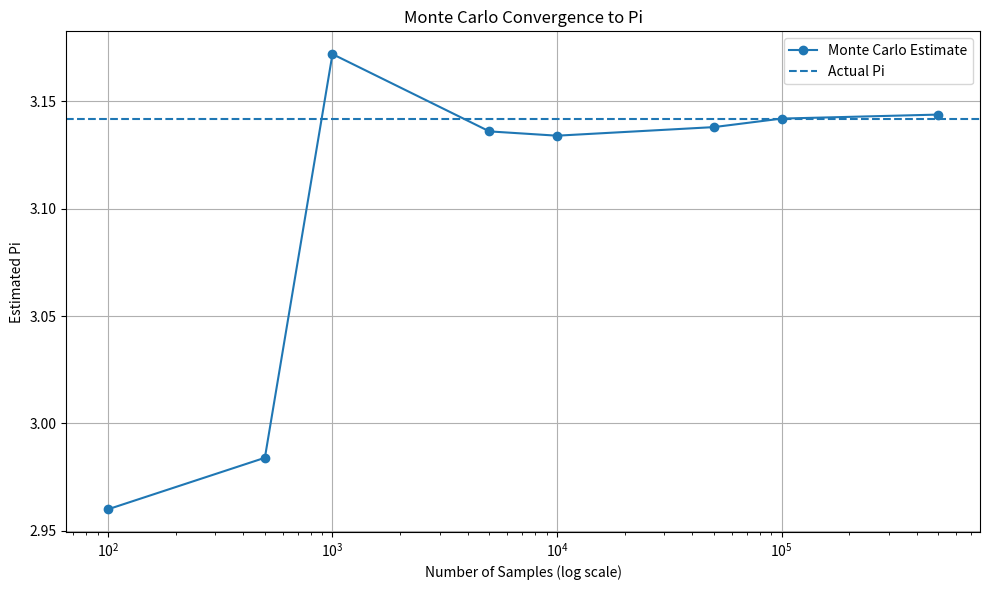

The matplotlib source for this figure: (Note: this script raises an exception after producing the figure.)

import random
import math
import matplotlib.pyplot as plt


def estimate_pi(num_samples):
    inside = 0

    for _ in range(num_samples):
        x = random.random()
        y = random.random()

        if x * x + y * y <= 1:
            inside += 1

    pi_estimate = 4 * inside / num_samples
    return pi_estimate


def run_experiment():
    sample_sizes = [
        100, 500, 1000, 5000, 10000,
        50000, 100000, 500000
    ]

    estimates = []

    print("Monte Carlo Estimation of Pi")
    print("-" * 45)

    for n in sample_sizes:
        estimate = estimate_pi(n)
        error = abs(estimate - math.pi)

        estimates.append(estimate)

        print(
            f"Samples = {n:7d} | "
            f"Estimate = {estimate:.6f} | "
            f"Error = {error:.6f}"
        )

    # Plot convergence
    plt.figure(figsize=(10, 6))

    plt.plot(sample_sizes, estimates, marker="o",
             label="Monte Carlo Estimate")

    plt.axhline(math.pi, linestyle="--",
                label="Actual Pi")

    plt.xscale("log")
    plt.xlabel("Number of Samples (log scale)")
    plt.ylabel("Estimated Pi")
    plt.title("Monte Carlo Convergence to Pi")
    plt.legend()
    plt.grid(True)
    plt.tight_layout()

    plt.savefig("results/graphs/monte_carlo_pi.png")
    plt.show()


if __name__ == "__main__":
    run_experiment()
